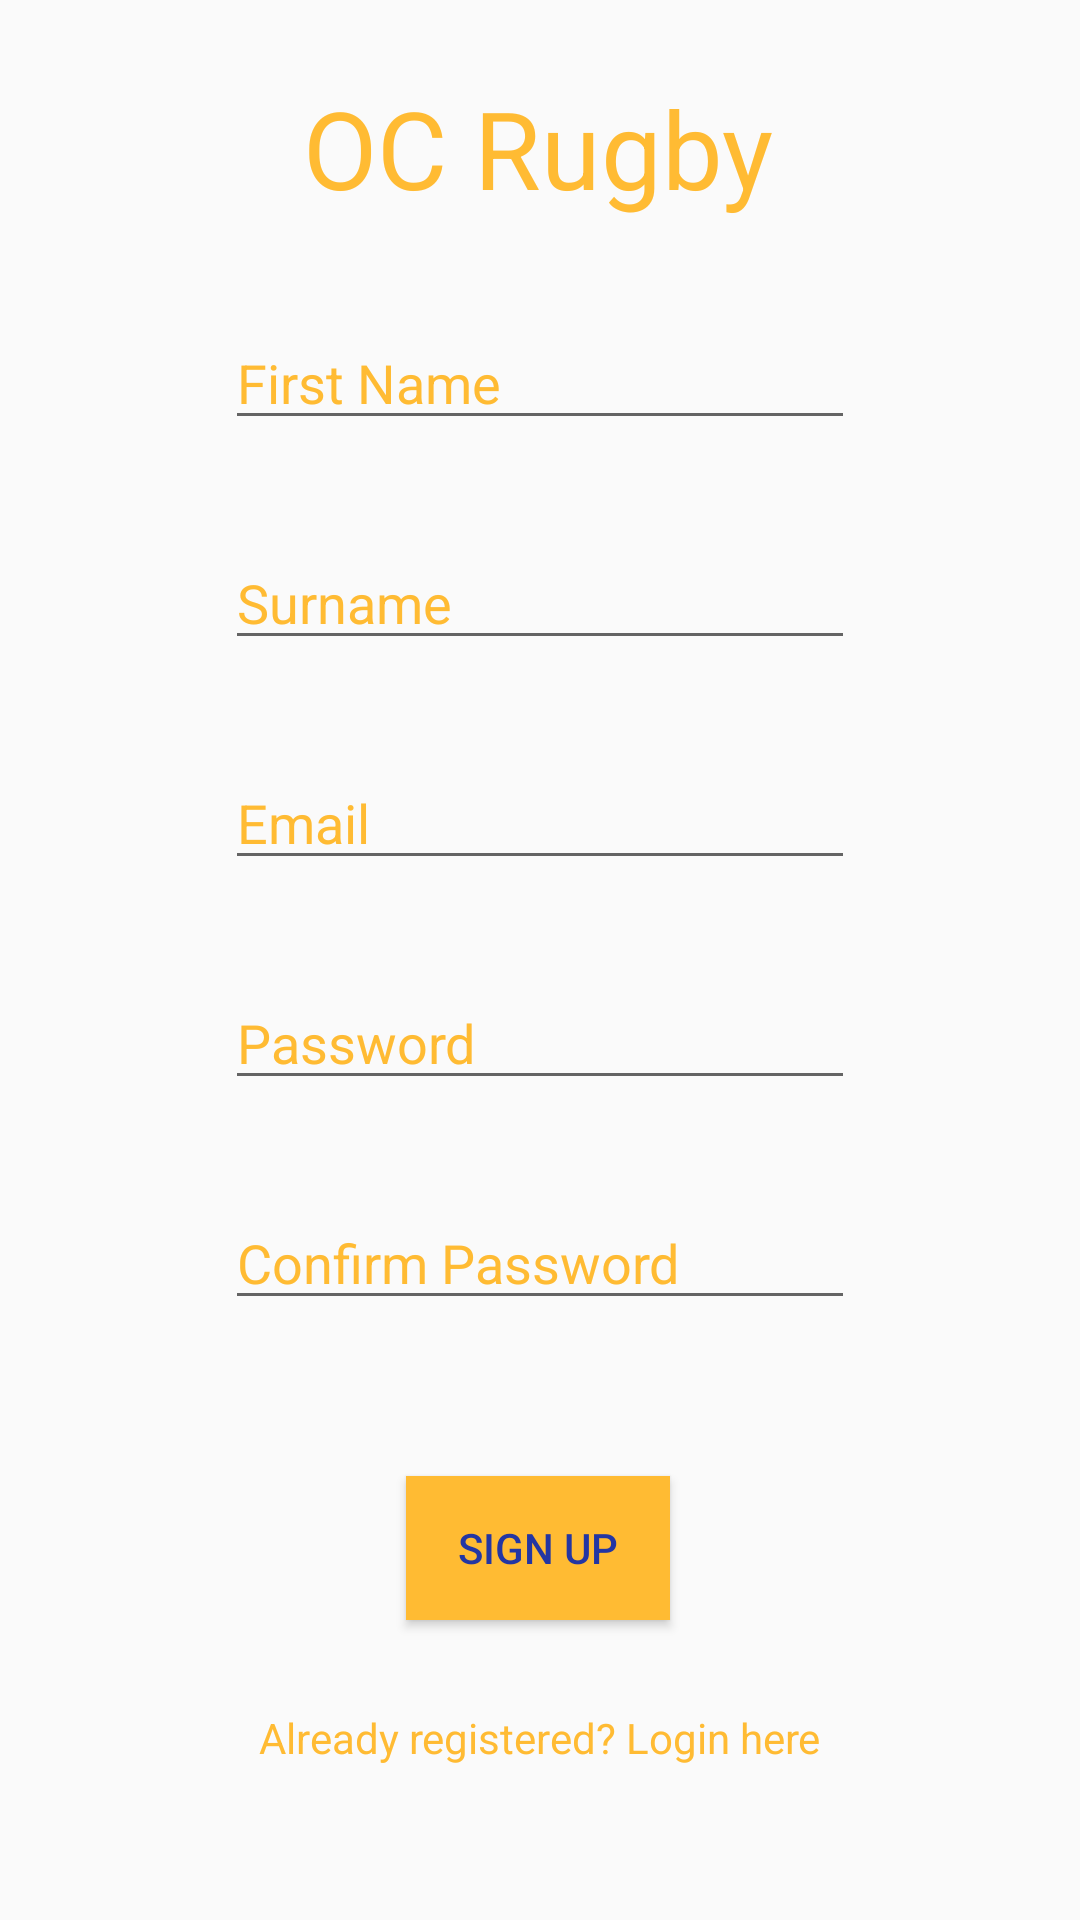

Layout XML and referenced resources for this Android screen:
<!-- AndroidManifest.xml: application theme AppTheme -->
<!-- res/layout/activity_register.xml -->
<?xml version="1.0" encoding="utf-8"?>
<androidx.constraintlayout.widget.ConstraintLayout xmlns:android="http://schemas.android.com/apk/res/android"
    xmlns:app="http://schemas.android.com/apk/res-auto"
    xmlns:tools="http://schemas.android.com/tools"
    android:layout_width="match_parent"
    android:layout_height="match_parent"
    android:background="@drawable/dark_blue_background"
    tools:context=".profile.Register">

    <TextView
        android:id="@+id/OC_Rugby_TextView"
        android:layout_width="wrap_content"
        android:layout_height="wrap_content"
        android:text="@string/oc_rugby"
        android:textColor="@android:color/holo_orange_light"
        android:textSize="36sp"
        app:layout_constraintBottom_toBottomOf="parent"
        app:layout_constraintEnd_toEndOf="parent"
        app:layout_constraintHorizontal_bias="0.498"
        app:layout_constraintStart_toStartOf="parent"
        app:layout_constraintTop_toTopOf="parent"
        app:layout_constraintVertical_bias="0.042" />

    <EditText
        android:id="@+id/First_Name_editText"
        android:layout_width="wrap_content"
        android:layout_height="wrap_content"
        android:layout_marginTop="32dp"
        android:ems="10"
        android:hint="@string/FirstNamePlainText"
        android:inputType="textPersonName"
        android:textColor="@android:color/holo_orange_light"
        android:textColorHint="@android:color/holo_orange_light"
        app:layout_constraintEnd_toEndOf="parent"
        app:layout_constraintStart_toStartOf="parent"
        app:layout_constraintTop_toBottomOf="@+id/OC_Rugby_TextView" />

    <EditText
        android:id="@+id/Surname_editText2"
        android:layout_width="wrap_content"
        android:layout_height="wrap_content"
        android:layout_marginTop="32dp"
        android:ems="10"
        android:hint="@string/SurnamePlainText"
        android:inputType="textPersonName"
        android:textColor="@android:color/holo_orange_light"
        android:textColorHint="@android:color/holo_orange_light"
        app:layout_constraintEnd_toEndOf="parent"
        app:layout_constraintStart_toStartOf="parent"
        app:layout_constraintTop_toBottomOf="@+id/First_Name_editText" />

    <EditText
        android:id="@+id/Email_editText"
        android:layout_width="wrap_content"
        android:layout_height="wrap_content"
        android:layout_marginTop="32dp"
        android:ems="10"
        android:hint="@string/EmailPlainText"
        android:inputType="textPersonName"
        android:textColor="@android:color/holo_orange_light"
        android:textColorHint="@android:color/holo_orange_light"
        app:layout_constraintEnd_toEndOf="parent"
        app:layout_constraintStart_toStartOf="parent"
        app:layout_constraintTop_toBottomOf="@+id/Surname_editText2" />

    <EditText
        android:id="@+id/Password_editText2"
        android:layout_width="wrap_content"
        android:layout_height="wrap_content"
        android:layout_marginTop="32dp"
        android:ems="10"
        android:hint="@string/PasswordPlainText"
        android:inputType="textPersonName"
        android:password="true"
        android:textColor="@android:color/holo_orange_light"
        android:textColorHint="@android:color/holo_orange_light"
        app:layout_constraintEnd_toEndOf="parent"
        app:layout_constraintStart_toStartOf="parent"
        app:layout_constraintTop_toBottomOf="@+id/Email_editText" />

    <EditText
        android:id="@+id/Confirm_Password_editText5"
        android:layout_width="wrap_content"
        android:layout_height="wrap_content"
        android:layout_marginTop="32dp"
        android:autofillHints=""
        android:ems="10"
        android:hint="@string/ConfirmPasswordPlainText"
        android:inputType="textPersonName"
        android:password="true"
        android:textColor="@android:color/holo_orange_light"
        android:textColorHint="@android:color/holo_orange_light"
        app:layout_constraintEnd_toEndOf="parent"
        app:layout_constraintStart_toStartOf="parent"
        app:layout_constraintTop_toBottomOf="@+id/Password_editText2" />

    <Button
        android:id="@+id/SignUpBtn"
        android:layout_width="wrap_content"
        android:layout_height="wrap_content"
        android:layout_marginTop="52dp"
        android:background="@android:color/holo_orange_light"
        android:text="@string/SignUpBtn"
        android:textColor="@color/SignUpBtn"
        app:layout_constraintEnd_toEndOf="parent"
        app:layout_constraintHorizontal_bias="0.498"
        app:layout_constraintStart_toStartOf="parent"
        app:layout_constraintTop_toBottomOf="@+id/Confirm_Password_editText5"
        />

    <TextView
        android:id="@+id/LoginTextView"
        android:layout_width="wrap_content"
        android:layout_height="wrap_content"
        android:layout_marginTop="16dp"
        android:layout_marginBottom="16dp"
        android:text="Already registered? Login here"
        android:textColor="@android:color/holo_orange_light"
        app:layout_constraintBottom_toBottomOf="parent"
        app:layout_constraintEnd_toEndOf="parent"
        app:layout_constraintStart_toStartOf="parent"
        app:layout_constraintTop_toBottomOf="@+id/SignUpBtn"
        app:layout_constraintVertical_bias="0.276" />

    <ProgressBar
        android:id="@+id/SignUpprogressBar"
        style="?android:attr/progressBarStyleHorizontal"
        android:layout_width="185dp"
        android:layout_height="24dp"
        android:layout_marginTop="16dp"
        android:layout_marginBottom="16dp"
        android:visibility="invisible"
        app:layout_constraintBottom_toBottomOf="parent"
        app:layout_constraintEnd_toEndOf="parent"
        app:layout_constraintStart_toStartOf="parent"
        app:layout_constraintTop_toBottomOf="@+id/LoginTextView" />

</androidx.constraintlayout.widget.ConstraintLayout>
<!-- resources referenced by this layout -->
<resources>
  <color name="SignUpBtn">#2336A3</color>
  <string name="ConfirmPasswordPlainText">Confirm Password</string>
  <string name="EmailPlainText">Email</string>
  <string name="FirstNamePlainText">First Name</string>
  <string name="PasswordPlainText">Password</string>
  <string name="SignUpBtn">Sign Up</string>
  <string name="SurnamePlainText">Surname</string>
  <string name="oc_rugby">OC Rugby</string>
  <style name="AppTheme" parent="Theme.AppCompat.Light.NoActionBar">
          
          <item name="colorPrimary">@color/colorPrimary</item>
          <item name="colorPrimaryDark">#003366</item>
          <item name="colorAccent">@color/colorAccent</item>
      </style>
  <color name="colorPrimary">#6200EE</color>
  <color name="colorAccent">#FFBB33</color>
</resources>
